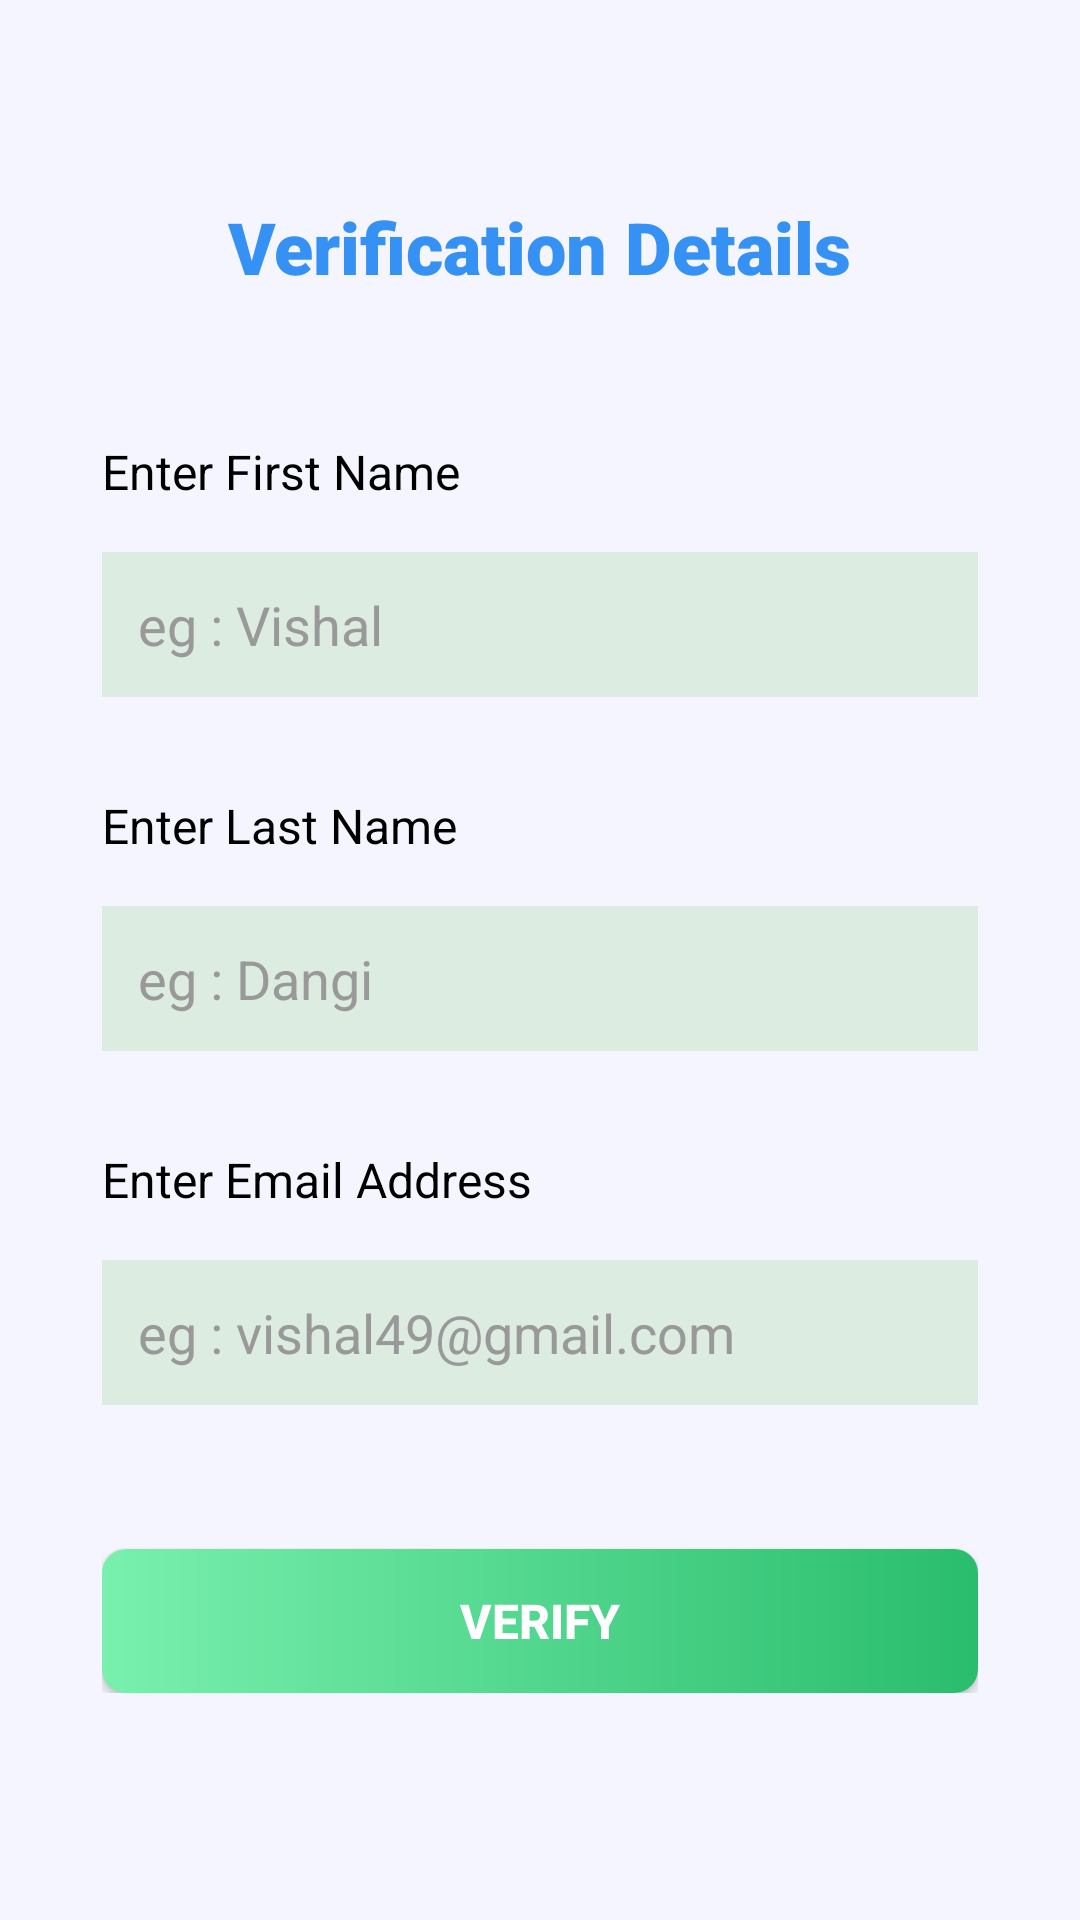

The Android layout XML behind this screen, and the referenced resources:
<!-- AndroidManifest.xml: application theme Theme.Ui -->
<!-- res/layout/fragment_verification.xml -->
<?xml version="1.0" encoding="utf-8"?>
<ScrollView
    xmlns:android="http://schemas.android.com/apk/res/android"
    xmlns:tools="http://schemas.android.com/tools"
    android:layout_width="match_parent"
    android:layout_height="match_parent"
    android:background="#F5F5FF">

<RelativeLayout
    android:layout_width="match_parent"
    android:layout_height="match_parent"
    >

<LinearLayout
    android:id="@+id/details"
    android:layout_width="match_parent"
    android:layout_height="match_parent"
    android:orientation="vertical"
    tools:context=".fragment.verification"
    android:layout_marginStart="16dp"
    android:layout_marginEnd="16dp"
    android:padding="18dp">

    <TextView
        android:layout_width="wrap_content"
        android:layout_height="wrap_content"
        android:layout_gravity="center_horizontal"
        android:layout_marginTop="48dp"
        android:fontFamily="sans-serif-black"
        android:text="Verification Details"
        android:textColor="@color/purple"
        android:textSize="24sp"
        android:textStyle="bold" />

    <TextView
        android:layout_width="wrap_content"
        android:layout_height="wrap_content"
        android:text="Enter First Name"
        android:layout_marginTop="48dp"
        android:textSize="16sp"
        android:textColor="@color/black"/>


    <EditText
        android:id="@+id/firstName"
        android:layout_width="match_parent"
        android:layout_height="wrap_content"
        android:layout_marginTop="16dp"
        android:background="@color/edit_back"
        android:hint="eg : Vishal"
        android:inputType="textPersonName"
        android:padding="12dp"
        android:textColor="@color/black"
        android:textColorHint="@color/gray" />

    <TextView
        android:layout_width="wrap_content"
        android:layout_height="wrap_content"
        android:text="Enter Last Name"
        android:layout_marginTop="32dp"
        android:textSize="16sp"
        android:textColor="@color/black"/>


    <EditText
        android:id="@+id/lastName"
        android:layout_width="match_parent"
        android:layout_height="wrap_content"
        android:layout_marginTop="16dp"
        android:background="@color/edit_back"
        android:hint="eg : Dangi"
        android:inputType="textPersonName"
        android:padding="12dp"
        android:textColor="@color/black"
        android:textColorHint="@color/gray" />

    <TextView
        android:layout_width="wrap_content"
        android:layout_height="wrap_content"
        android:text="Enter Email Address"
        android:layout_marginTop="32dp"
        android:textSize="16sp"
        android:textColor="@color/black"/>


    <EditText
        android:id="@+id/email_add"
        android:layout_width="match_parent"
        android:layout_height="wrap_content"
        android:layout_marginTop="16dp"
        android:background="@color/edit_back"
        android:hint="eg : vishal49@gmail.com"
        android:inputType="textEmailAddress"
        android:padding="12dp"
        android:textColor="@color/black"
        android:textColorHint="@color/gray" />

    <Button
        android:id="@+id/btn_verify"
        android:layout_width="match_parent"
        android:layout_height="wrap_content"
        android:layout_marginTop="48dp"
        android:background="@drawable/btn_gradien"
        android:text="Verify"
        android:textColor="@color/white"
        android:textSize="16sp"
        android:textStyle="bold" />
</LinearLayout>

    <LinearLayout
        android:id="@+id/verify"
        android:layout_width="match_parent"
        android:layout_height="wrap_content"
        android:orientation="vertical"
        android:layout_centerInParent="true"
        android:visibility="gone"
        >

        <ImageView
            android:layout_width="240dp"
            android:layout_height="240dp"
            android:layout_gravity="center_horizontal"
            android:layout_marginTop="48dp"
            android:src="@drawable/verification_back"/>

        <ProgressBar
            android:layout_marginTop="16dp"
            android:layout_gravity="center"
            android:layout_width="wrap_content"
            android:layout_height="wrap_content"
            android:id="@+id/progress_bar"/>

        <TextView
            android:layout_width="wrap_content"
            android:layout_height="wrap_content"
            android:layout_gravity="center"
            android:layout_marginTop="16dp"
            android:text="Verification is in Progress"
            android:fontFamily="sans-serif-black"
            android:textSize="20sp"/>

    </LinearLayout>


</RelativeLayout>
    </ScrollView>
<!-- resources referenced by this layout -->
<resources>
  <color name="black">#FF000000</color>
  <color name="edit_back">#ddece0</color>
  <color name="gray">#999</color>
  <color name="purple">#3591F3</color>
  <color name="white">#FFFFFFFF</color>
  <!-- drawable btn_gradien (drawable) -->
  <?xml version="1.0" encoding="utf-8"?>
  <shape xmlns:android="http://schemas.android.com/apk/res/android"
      android:shape="rectangle">
  
      <gradient android:endColor="#2abd6d"
          android:startColor="#79F0AE"/>
  
      <corners android:radius="8dp"/>
  
  </shape>
  <!-- drawable verification_back: png bitmap (drawable, 345298 bytes) -->
  <style name="Theme.Ui" parent="Base.Theme.Ui" />
  <style name="Base.Theme.Ui" parent="Theme.AppCompat.DayNight.NoActionBar">
          <item name="android:statusBarColor">@color/edit_back</item>
      </style>
</resources>
